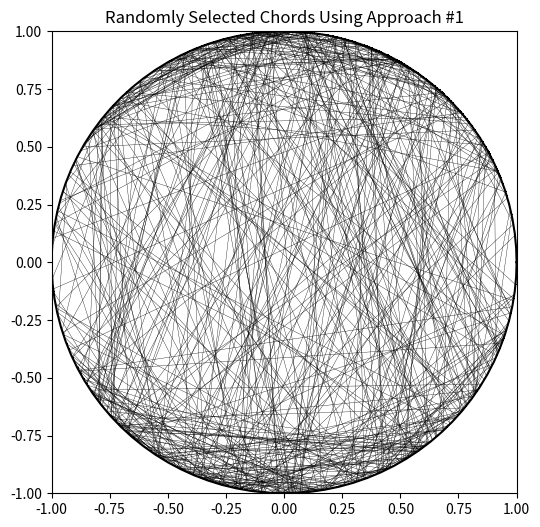
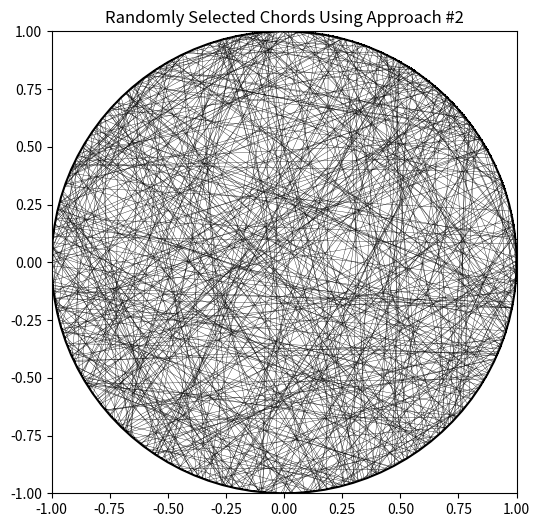
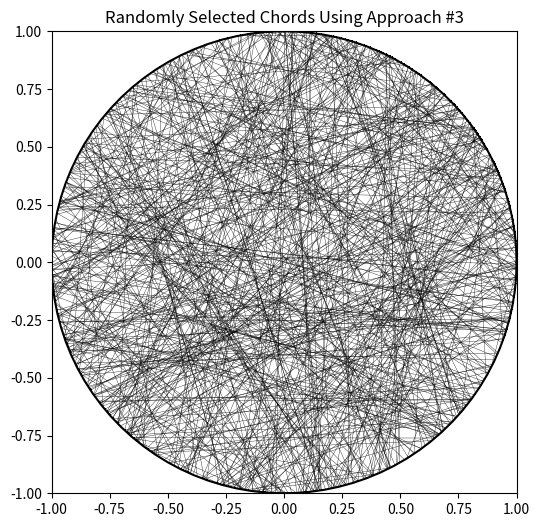

Write the Python code that produced these figures, in order.
import numpy as np
from numpy import random
import matplotlib.pyplot as plt

def plot_chords(X, Y, approach_num):
    plt.figure(figsize=(6, 6))
    theta = np.linspace(0, 2*np.pi, 100)
    x_circle = np.cos(theta)
    y_circle = np.sin(theta)
    plt.plot(x_circle, y_circle, color='black', label='Unit Circle')
    plt.xlim(-1, 1)
    plt.ylim(-1, 1)
    i = 0
    while i < len(X):
        x = [X[i], X[i+1]]
        y = [Y[i], Y[i+1]]
        plt.plot(x, y, marker=',', color='black', linewidth=0.25)
        i += 2
    if approach_num == 1:
        plt.title('Randomly Selected Chords Using Approach #1')
    elif approach_num == 2:
        plt.title('Randomly Selected Chords Using Approach #2')
    else:
        plt.title('Randomly Selected Chords Using Approach #3')

    plt.show()

def generate_random_points_on_circumference(num_points=2):
    if num_points % 2 != 0:
        print('please input even number of points.')
        return None
    X, Y = [], []
    for _ in range(num_points):
        x = random.uniform(-1, 1)
        sign = random.randint(2)
        if sign == 0:
            y = np.sqrt(1 - x ** 2)
        else:
            y = -1 * np.sqrt(1 - x ** 2)
        X.append(x)
        Y.append(y)
    return X, Y

def generate_random_points_on_radius(num_chords=2):
    X, Y = [], []
    for _ in range(num_chords):
        midpoint = random.uniform(0,1)
        theta = random.uniform(0, 2*np.pi)
        # pre-rotation transformation
        x1 = np.sqrt(1 - midpoint ** 2)
        y1 = midpoint
        x2 = -1 * np.sqrt(1 - midpoint ** 2)
        y2 = midpoint

        # applying rotation transformation (see https://math.stackexchange.com/questions/2429/rotate-a-point-in-circle-about-an-angle)
        x1_rotated =      np.cos(theta) * x1 + np.sin(theta) * y1
        y1_rotated = -1 * np.sin(theta) * x1 + np.cos(theta) * y1
        x2_rotated =      np.cos(theta) * x2 + np.sin(theta) * y2
        y2_rotated = -1 * np.sin(theta) * x2 + np.cos(theta) * y2
        X.append(x1_rotated)
        X.append(x2_rotated)
        Y.append(y1_rotated)
        Y.append(y2_rotated)

    return X, Y

def generate_random_points_within_circle(num_chords=2):
    X, Y = [], []
    for _ in range(num_chords):
        # see how to generate points uniformly within a circle: https://stackoverflow.com/questions/5837572/generate-a-random-point-within-a-circle-uniformly
        r = np.sqrt(random.rand()) # we take sqrt here because circumference grows linearly with increasing radius, while area grows quadraticly with increasing radius
        theta = random.rand() * 2 * np.pi
        x_midpoint = r * np.cos(theta)
        y_midpoint = r * np.sin(theta)

        chord_angle = random.rand() * 2 * np.pi
        # solving quadratic formula
        a = 1
        b = 2 * (x_midpoint * np.sin(chord_angle) + y_midpoint * np.cos(chord_angle))
        c = x_midpoint ** 2 + y_midpoint ** 2 - 1
        n1 = (-1 * b + np.sqrt(b ** 2 - 4 * a * c)) / (2 * a)
        n2 = (-1 * b - np.sqrt(b ** 2 - 4 * a * c)) / (2 * a)
        x1 = x_midpoint + n1 * np.sin(chord_angle)
        y1 = y_midpoint + n1 * np.cos(chord_angle)
        x2 = x_midpoint + n2 * np.sin(chord_angle)
        y2 = y_midpoint + n2 * np.cos(chord_angle)

        X.append(x1)
        X.append(x2)
        Y.append(y1)
        Y.append(y2)

    return X, Y


num_chords = 500

# Approach 1 (random endpoints method)
num_endpoints = num_chords * 2
X, Y = generate_random_points_on_circumference(num_endpoints)
plot_chords(X, Y, approach_num=1)

# Approach 2 (random radius method)
X, Y = generate_random_points_on_radius(num_chords)
plot_chords(X, Y, approach_num=2)

# Approach 3 (random midpoint method)
X, Y = generate_random_points_within_circle(num_chords)
plot_chords(X, Y, approach_num=3)